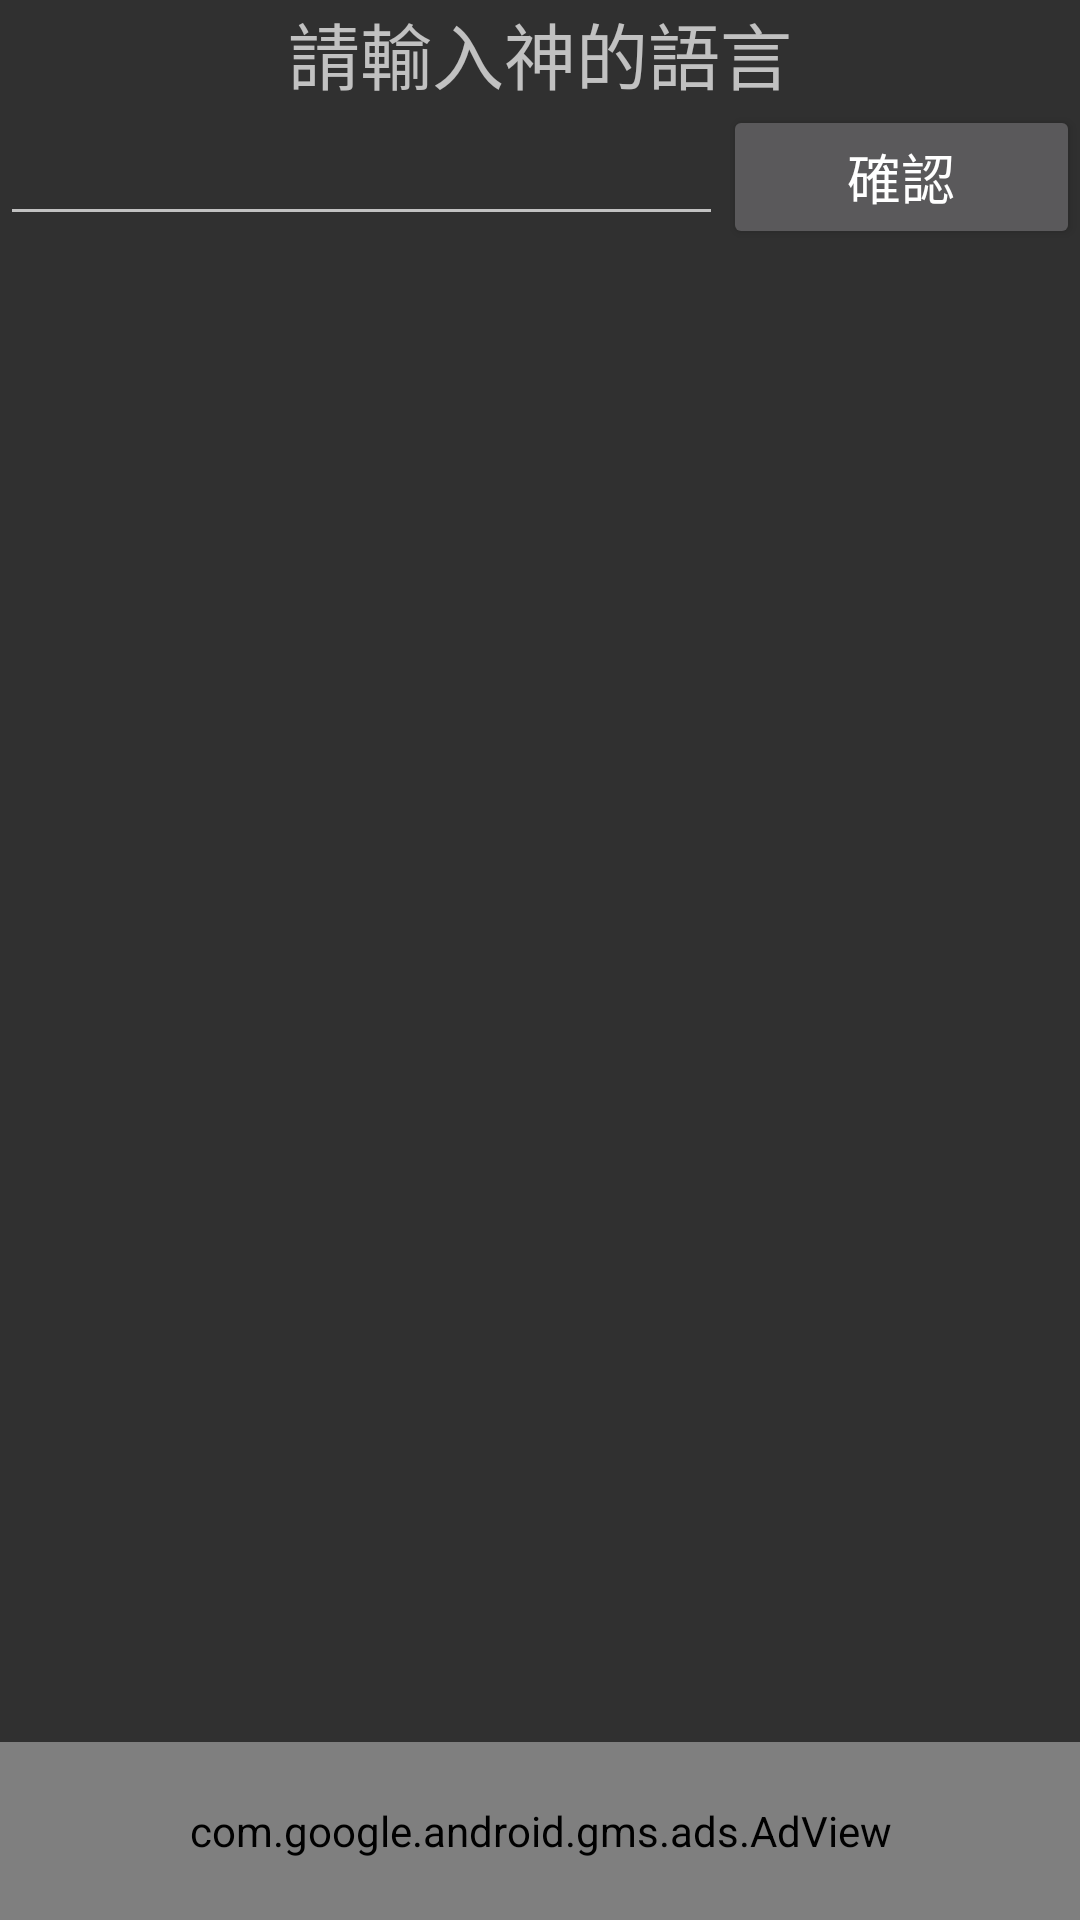

Layout XML and referenced resources for this Android screen:
<!-- AndroidManifest.xml: application theme Material -->
<!-- res/layout/fragment_nhentai.xml -->
<?xml version="1.0" encoding="utf-8"?>
<androidx.constraintlayout.widget.ConstraintLayout xmlns:android="http://schemas.android.com/apk/res/android"
    xmlns:app="http://schemas.android.com/apk/res-auto"
    xmlns:tools="http://schemas.android.com/tools"
    xmlns:ads="http://schemas.android.com/apk/res-auto"
    android:layout_width="match_parent"
    android:layout_height="match_parent"
    android:windowSoftInputMode="adjustResize">

    <ProgressBar
        android:id="@+id/progressBar"
        style="?android:attr/progressBarStyle"
        android:layout_width="wrap_content"
        android:layout_height="wrap_content"
        android:visibility="gone"
        app:layout_constraintBottom_toBottomOf="@+id/linearLayout"
        app:layout_constraintEnd_toEndOf="@+id/linearLayout"
        app:layout_constraintStart_toStartOf="@+id/linearLayout"
        app:layout_constraintTop_toTopOf="parent" />

    <LinearLayout
        android:id="@+id/linearLayout"
        android:layout_width="match_parent"
        android:layout_height="match_parent"
        android:orientation="vertical">

        <ScrollView
            android:id="@+id/scrollView2"
            android:layout_width="match_parent"
            android:layout_height="match_parent"
            android:layout_weight="100">

            <LinearLayout
                android:layout_width="match_parent"
                android:layout_height="wrap_content"
                android:orientation="vertical">

                <TextView
                    android:id="@+id/textView5"
                    android:layout_width="match_parent"
                    android:layout_height="wrap_content"
                    android:gravity="center"
                    android:text="請輸入神的語言"
                    android:textSize="24sp" />

                <LinearLayout
                    android:layout_width="match_parent"
                    android:layout_height="wrap_content"
                    android:orientation="horizontal">

                    <EditText
                        android:id="@+id/editText3"
                        android:layout_width="wrap_content"
                        android:layout_height="wrap_content"
                        android:layout_weight="1"
                        android:ems="10"
                        android:inputType="number" />

                    <Button
                        android:id="@+id/buttonEnter"
                        android:layout_width="wrap_content"
                        android:layout_height="wrap_content"
                        android:layout_weight="1"
                        android:text="確認"
                        android:textSize="18sp" />
                </LinearLayout>

                <LinearLayout
                    android:id="@+id/LinearLayout_infos"
                    android:layout_width="match_parent"
                    android:layout_height="wrap_content"
                    android:orientation="horizontal"
                    android:visibility="invisible">

                    <WebView
                        android:id="@+id/webview"
                        android:layout_width="390dp"
                        android:layout_height="285dp"
                        android:layout_marginLeft="5dp"
                        android:layout_weight="1"
                        android:transitionName="cover">

                    </WebView>

                    <TextView
                        android:id="@+id/textViewTitlePsge"
                        android:layout_width="match_parent"
                        android:layout_height="wrap_content"
                        android:layout_marginLeft="5dp"
                        android:layout_marginRight="5dp"
                        android:layout_weight="1" />
                </LinearLayout>

                <LinearLayout
                    android:id="@+id/LinearLayout_Buttons"
                    android:layout_width="match_parent"
                    android:layout_height="wrap_content"
                    android:orientation="horizontal"
                    android:visibility="invisible">

                    <Button
                        android:id="@+id/btnOutOpen"
                        android:layout_width="wrap_content"
                        android:layout_height="wrap_content"
                        android:layout_weight="1"
                        android:text="在外部開啟" />

                    <Button
                        android:id="@+id/btnDown"
                        android:layout_width="wrap_content"
                        android:layout_height="wrap_content"
                        android:layout_weight="1"
                        android:text="下載" />

                    <Button
                        android:id="@+id/btnOpen"
                        android:layout_width="wrap_content"
                        android:layout_height="wrap_content"
                        android:layout_weight="1"
                        android:text="應用內開啟" />
                </LinearLayout>

                <TextView
                    android:id="@+id/textViewInfo"
                    android:layout_width="match_parent"
                    android:layout_height="wrap_content"
                    android:layout_marginBottom="8dp" />

                <HorizontalScrollView
                    android:layout_width="match_parent"
                    android:layout_height="match_parent"
                    android:layout_marginBottom="8dp">

                    <LinearLayout
                        android:id="@+id/ll"
                        android:layout_width="match_parent"
                        android:layout_height="match_parent"
                        android:orientation="horizontal" />
                </HorizontalScrollView>

            </LinearLayout>
        </ScrollView>

        <com.google.android.gms.ads.AdView
            android:id="@+id/adView"
            android:layout_width="match_parent"
            android:layout_height="60dp"
            android:layout_alignParentStart="true"
            android:layout_alignParentLeft="true"
            android:layout_alignParentEnd="true"
            android:layout_alignParentRight="true"
            android:layout_alignParentBottom="true"
            android:layout_weight="1"
            ads:adSize="SMART_BANNER"
            ads:adUnitId="@string/banner_ad_unit_id" />
    </LinearLayout>

    <ScrollView
        android:id="@+id/sv"
        android:layout_width="match_parent"
        android:layout_height="match_parent"
        android:layout_marginTop="80dp"
        android:layout_weight="100"
        android:background="#2B2B2B"
        android:visibility="gone"
        app:layout_constraintTop_toTopOf="parent">

        <LinearLayout
            android:layout_width="match_parent"
            android:layout_height="wrap_content"
            android:background="#CC232323"
            android:orientation="vertical">

            <LinearLayout
                android:layout_width="match_parent"
                android:layout_height="wrap_content"
                android:orientation="vertical"
                android:paddingLeft="20dp">

                <TextView
                    android:id="@+id/tv_tip"
                    android:layout_width="match_parent"
                    android:layout_height="50dp"
                    android:gravity="left|center_vertical"
                    android:text="搜尋歷史" />

                <View
                    android:layout_width="match_parent"
                    android:layout_height="1dp"></View>

                <com.example.WaTaShiWaNo1.MyListView
                    android:id="@+id/listView"
                    android:layout_width="match_parent"
                    android:layout_height="wrap_content"></com.example.WaTaShiWaNo1.MyListView>


            </LinearLayout>

            <View
                android:layout_width="match_parent"
                android:layout_height="1dp"></View>

            <TextView
                android:id="@+id/tv_clear"
                android:layout_width="match_parent"
                android:layout_height="40dp"
                android:gravity="center"
                android:text="清除歷史紀錄" />

        </LinearLayout>

    </ScrollView>

</androidx.constraintlayout.widget.ConstraintLayout>
<!-- resources referenced by this layout -->
<resources>
  <style name="Material" parent="Theme.AppCompat">
      </style>
</resources>
